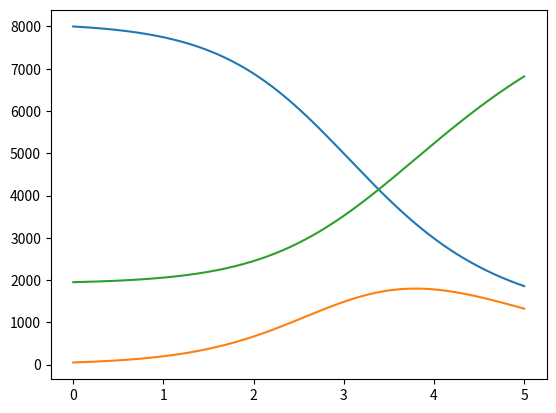

The matplotlib source for this figure:
import numpy as np
import matplotlib.pyplot as plt

# S0, IWT0, R0: initial sizes of subpopulations
# a:  removal rate of infected, rWT infection rate
# T:  solve the equations until time T
# ts: array of time points

def solve_SIR(S0, IWT0, R0, rWT, a, ts):
    
    #initialize the populations vectors
    S = np.zeros(ts.size)
    IWT = np.zeros(ts.size)
    R = np.zeros(ts.size)
    N = S0 + IWT0 + R0
    S[0] = S0
    IWT[0] = IWT0
    R[0] = R0
    
    # Euler method loop
    for tidx in range(1,len(ts)):
        # update S I R using the values from the last timestep
        S[tidx] = S[tidx-1] - (rWT*IWT[tidx-1]*S[tidx-1]/N) * dt
        IWT[tidx] = IWT[tidx-1] + (rWT*IWT[tidx-1]*S[tidx-1]/N - a*IWT[tidx-1]) * dt
        R[tidx] = R[tidx-1] + (a*IWT[tidx-1]) * dt
        
    return S, IWT, R

a = 1
rWT = 3
T = 5

plt.figure()

dt = 1.0e-5
ts = np.arange(0, T, dt)
S, IWT, R = solve_SIR(8000, 50, 1950, rWT, a, ts)
plt.plot(ts, S)
plt.plot(ts, IWT)
plt.plot(ts, R)

plt.show()

